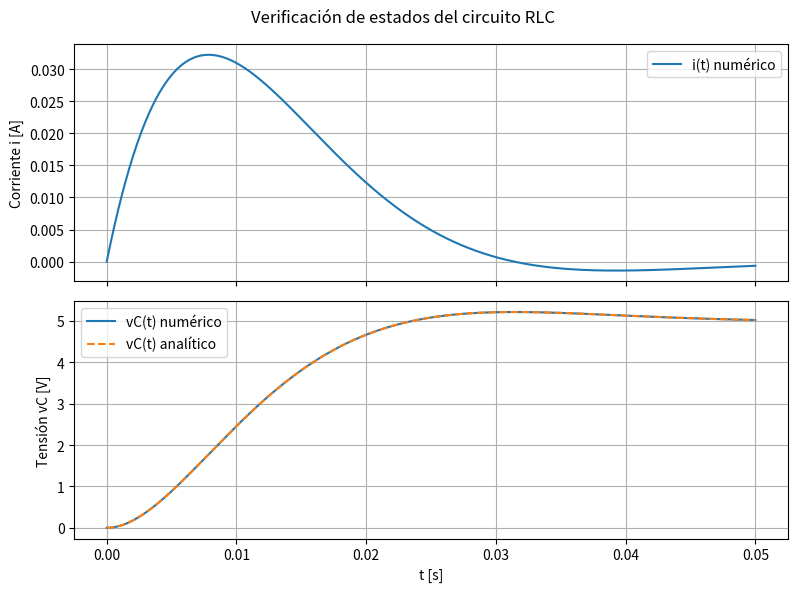
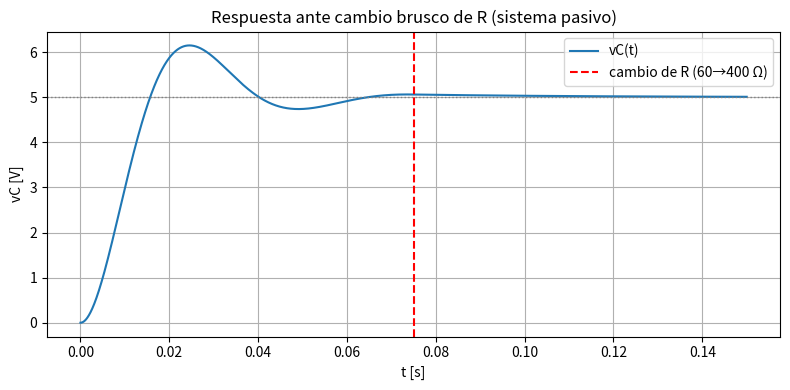
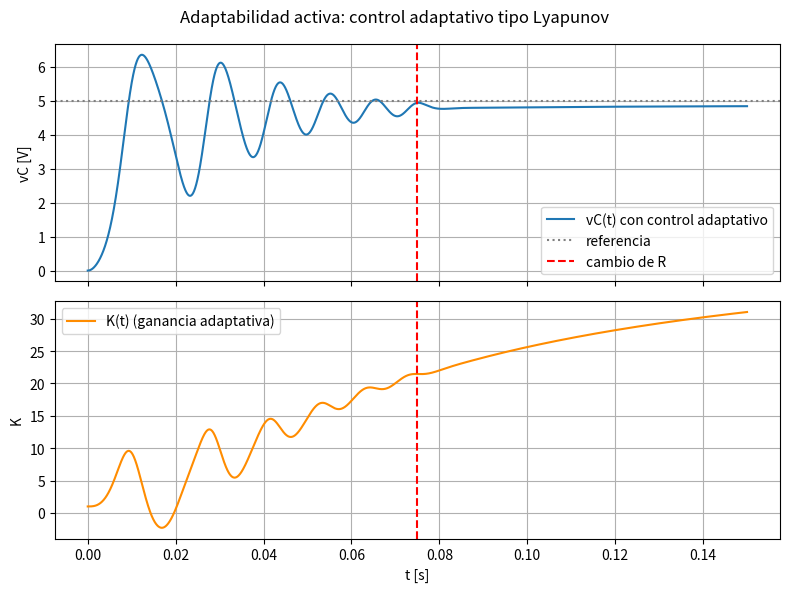
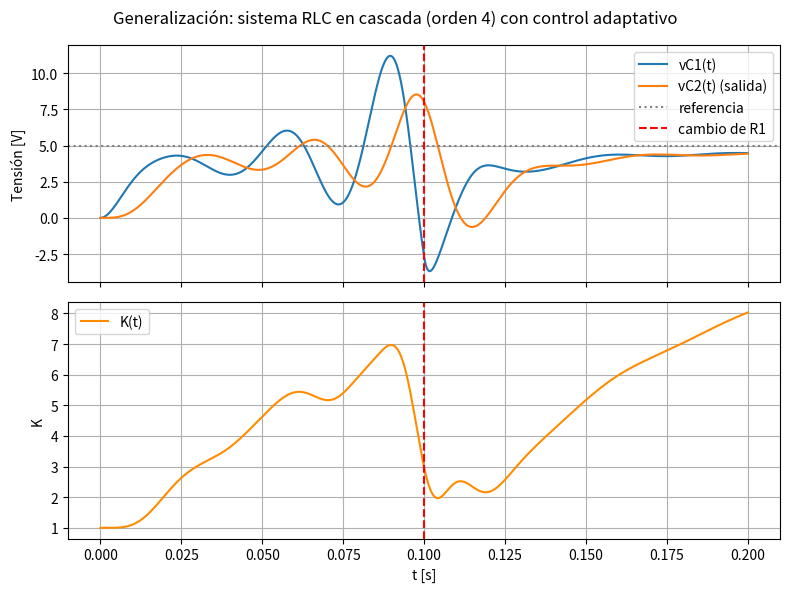

Here is the Python script that generated these plots, in order:

import numpy as np
from scipy.integrate import solve_ivp
import matplotlib.pyplot as plt

OUT = "outputs"
# ---------------------------------------------------------------------------
# 1. MODELO RLC SERIE
# ---------------------------------------------------------------------------
#
# KVL:  Vin(t) = L di/dt + R i + vC
#       i = C dvC/dt
#
# Estados:  x1 = i (corriente),  x2 = vC (tensión en el capacitor)
#
#   dx1/dt = (Vin - R x1 - x2) / L
#   dx2/dt = x1 / C
#
# Frecuencia natural:  wn = 1/sqrt(LC)
# Factor de amortiguamiento:  zeta = (R/2) * sqrt(C/L)

def rlc_matrices(R, L, C):
    A = np.array([[-R / L, -1 / L],
                  [1 / C, 0.0]])
    B = np.array([[1 / L], [0.0]])
    return A, B


def rlc_ode(t, x, R, L, C, vin_func):
    A, B = rlc_matrices(R, L, C)
    u = vin_func(t)
    dx = A @ x + B.flatten() * u
    return dx


def natural_params(R, L, C):
    wn = 1 / np.sqrt(L * C)
    zeta = (R / 2) * np.sqrt(C / L)
    return wn, zeta


# ---------------------------------------------------------------------------
# 2. SOLUCIÓN ANALÍTICA (entrada escalón Vin = V0, condiciones iniciales 0)
# ---------------------------------------------------------------------------
def analytic_step_response(t, R, L, C, V0):
    """vC(t) para un escalón de tensión V0 aplicado en t=0, x(0)=0."""
    wn, zeta = natural_params(R, L, C)
    vC = np.zeros_like(t)

    if zeta < 1:  # sub-amortiguado
        wd = wn * np.sqrt(1 - zeta ** 2)
        phi = np.arccos(zeta)
        vC = V0 * (1 - np.exp(-zeta * wn * t) / np.sqrt(1 - zeta ** 2)
                   * np.cos(wd * t - phi))
    elif np.isclose(zeta, 1):  # crítico
        vC = V0 * (1 - np.exp(-wn * t) * (1 + wn * t))
    else:  # sobre-amortiguado
        r1 = -wn * (zeta - np.sqrt(zeta ** 2 - 1))
        r2 = -wn * (zeta + np.sqrt(zeta ** 2 - 1))
        A2 = (r1 * V0) / (r2 - r1) * -1  # coeficientes por fracciones parciales
        # Resolviendo con condiciones iniciales vC(0)=0, dvC/dt(0)=0:
        C1 = V0 * r2 / (r2 - r1)
        C2 = -V0 * r1 / (r2 - r1)
        vC = V0 - C1 * np.exp(r1 * t) - C2 * np.exp(r2 * t)
    return vC


# ---------------------------------------------------------------------------
# 3. VERIFICACIÓN NUMÉRICA VS ANALÍTICA
# ---------------------------------------------------------------------------
def verificar_estados(R=100.0, L=0.5, C=100e-6, V0=5.0, t_end=0.05):
    wn, zeta = natural_params(R, L, C)
    t_eval = np.linspace(0, t_end, 2000)

    sol = solve_ivp(rlc_ode, [0, t_end], [0.0, 0.0], t_eval=t_eval,
                     args=(R, L, C, lambda t: V0), rtol=1e-9, atol=1e-12)

    vC_num = sol.y[1]
    vC_ana = analytic_step_response(t_eval, R, L, C, V0)
    error = np.max(np.abs(vC_num - vC_ana))

    print("=== Verificación de estados (RLC nominal) ===")
    print(f"R={R} ohm, L={L} H, C={C} F")
    print(f"wn = {wn:.2f} rad/s | zeta = {zeta:.3f} "
          f"({'sub-amortiguado' if zeta < 1 else 'sobre/crítico'})")
    print(f"Error máximo numérico vs analítico en vC: {error:.3e} V")

    fig, axs = plt.subplots(2, 1, figsize=(8, 6), sharex=True)
    axs[0].plot(t_eval, sol.y[0], label="i(t) numérico")
    axs[0].set_ylabel("Corriente i [A]")
    axs[0].legend(); axs[0].grid(True)

    axs[1].plot(t_eval, vC_num, label="vC(t) numérico")
    axs[1].plot(t_eval, vC_ana, "--", label="vC(t) analítico")
    axs[1].set_ylabel("Tensión vC [V]")
    axs[1].set_xlabel("t [s]")
    axs[1].legend(); axs[1].grid(True)
    fig.suptitle("Verificación de estados del circuito RLC")
    fig.tight_layout()
    fig.savefig(f"{OUT}/1_verificacion_estados.png", dpi=150)
    plt.close(fig)
    return error


# ---------------------------------------------------------------------------
# 4. ADAPTABILIDAD PASIVA: variación de parámetros sin control
# ---------------------------------------------------------------------------
def adaptabilidad_pasiva(L=0.5, C=100e-6, V0=5.0, t_end=0.15):
    """
    R cambia abruptamente en t = t_end/2 (por ejemplo, envejecimiento de un
    componente o cambio de carga). El sistema NO tiene ningún mecanismo de
    corrección: simplemente responde con la física que le corresponde a los
    nuevos parámetros. Esto sirve para argumentar que un sistema puramente
    pasivo no es "adaptable" en sentido estricto: su comportamiento cambia
    porque cambió la planta, no porque el sistema haya compensado el cambio.
    """
    t_switch = t_end / 2

    def R_t(t):
        return 60.0 if t < t_switch else 400.0  # sube el amortiguamiento

    def ode(t, x):
        R = R_t(t)
        A, B = rlc_matrices(R, L, C)
        return A @ x + B.flatten() * V0

    t_eval = np.linspace(0, t_end, 3000)
    sol = solve_ivp(ode, [0, t_end], [0.0, 0.0], t_eval=t_eval,
                     rtol=1e-9, atol=1e-12)

    wn1, z1 = natural_params(60.0, L, C)
    wn2, z2 = natural_params(400.0, L, C)
    print("\n=== Adaptabilidad pasiva (sin control) ===")
    print(f"Antes del cambio:  zeta={z1:.2f} (sub-amortiguado)")
    print(f"Después del cambio: zeta={z2:.2f} (sobre-amortiguado)")
    print("-> El sistema no 'decide' adaptarse: su dinámica cambia porque")
    print("   cambiaron sus parámetros físicos. No hay compensación activa.")

    fig, ax = plt.subplots(figsize=(8, 4))
    ax.plot(t_eval, sol.y[1], label="vC(t)")
    ax.axvline(t_switch, color="r", ls="--", label="cambio de R (60→400 Ω)")
    ax.axhline(V0, color="gray", ls=":", lw=1)
    ax.set_xlabel("t [s]"); ax.set_ylabel("vC [V]")
    ax.set_title("Respuesta ante cambio brusco de R (sistema pasivo)")
    ax.legend(); ax.grid(True)
    fig.tight_layout()
    fig.savefig(f"{OUT}/2_adaptabilidad_pasiva.png", dpi=150)
    plt.close(fig)


# ---------------------------------------------------------------------------
# 5. ADAPTABILIDAD ACTIVA: control adaptativo tipo Lyapunov (MRAC simple)
# ---------------------------------------------------------------------------
def adaptabilidad_activa(L=0.5, C=100e-6, Vref=5.0, t_end=0.15,
                          gamma=300.0, sigma=5.0):
    """
    Se agrega un lazo de control con una ganancia adaptativa K(t) que
    corrige la tensión de entrada según el error e = Vref - vC:

        u(t) = K(t) * e(t)
        dK/dt = gamma * e(t) * vC(t) - sigma * (K(t) - K0)

    El primer término es la ley de adaptación tipo Lyapunov (gradiente que
    reduce el error). El segundo término (sigma-modificación) es una fuga
    ("leakage") estándar en control adaptativo que evita que la ganancia
    diverja sin límite ante errores persistentes o ruido, manteniendo el
    esquema numéricamente estable.

    R vuelve a cambiar abruptamente a la mitad de la simulación. A
    diferencia del caso pasivo, aquí el sistema SÍ recalcula su acción de
    control en línea para intentar mantener vC cerca de la referencia:
    esto es lo que se entiende por "adaptabilidad" -> la capacidad de
    modificar su propio comportamiento (no solo sufrir el cambio de planta)
    para preservar un objetivo (estabilidad + error acotado) ante
    incertidumbre o variación de parámetros.
    """
    t_switch = t_end / 2
    K0 = 1.0

    def R_t(t):
        return 60.0 if t < t_switch else 400.0

    def ode(t, z):
        i, vC, K = z
        R = R_t(t)
        e = Vref - vC
        u = K * e
        di = (u - R * i - vC) / L
        dvC = i / C
        dK = gamma * e * vC - sigma * (K - K0)
        return [di, dvC, dK]

    t_eval = np.linspace(0, t_end, 4000)
    sol = solve_ivp(ode, [0, t_end], [0.0, 0.0, K0], t_eval=t_eval,
                     rtol=1e-8, atol=1e-10, max_step=5e-5)

    fig, axs = plt.subplots(2, 1, figsize=(8, 6), sharex=True)
    axs[0].plot(t_eval, sol.y[1], label="vC(t) con control adaptativo")
    axs[0].axhline(Vref, color="gray", ls=":", label="referencia")
    axs[0].axvline(t_switch, color="r", ls="--", label="cambio de R")
    axs[0].set_ylabel("vC [V]"); axs[0].legend(); axs[0].grid(True)

    axs[1].plot(t_eval, sol.y[2], color="darkorange", label="K(t) (ganancia adaptativa)")
    axs[1].axvline(t_switch, color="r", ls="--")
    axs[1].set_xlabel("t [s]"); axs[1].set_ylabel("K")
    axs[1].legend(); axs[1].grid(True)
    fig.suptitle("Adaptabilidad activa: control adaptativo tipo Lyapunov")
    fig.tight_layout()
    fig.savefig(f"{OUT}/3_adaptabilidad_activa.png", dpi=150)
    plt.close(fig)

    err_final = abs(Vref - sol.y[1][-1])
    print("\n=== Adaptabilidad activa (con control) ===")
    print(f"Error final |Vref - vC|: {err_final:.4f} V")
    print("-> La ganancia K se reajusta sola tras el cambio de R, y el")
    print("   sistema vuelve a converger a la referencia: esto sí es")
    print("   adaptabilidad en sentido de control (auto-ajuste ante cambios).")


# ---------------------------------------------------------------------------
# 6. GENERALIZACIÓN: sistema LTI de n estados (clase genérica)
# ---------------------------------------------------------------------------
class LTISystem:
    """Sistema lineal genérico dx/dt = A x + B u, y = Cm x + D u.
    Sirve para representar cualquier sistema de n estados, no solo un RLC
    simple: por ejemplo dos etapas RLC en cascada (sistema de orden 4),
    una red de N nodos, etc.
    """
    def __init__(self, A, B, Cm=None, D=None):
        self.A = np.atleast_2d(A)
        self.B = np.atleast_2d(B)
        n = self.A.shape[0]
        self.Cm = np.eye(n) if Cm is None else np.atleast_2d(Cm)
        self.D = np.zeros((self.Cm.shape[0], self.B.shape[1])) if D is None else D

    def ode(self, t, x, u_func):
        u = np.atleast_1d(u_func(t))
        return (self.A @ x + self.B @ u)

    def simulate(self, t_span, x0, u_func, t_eval=None):
        return solve_ivp(self.ode, t_span, x0, args=(u_func,),
                          t_eval=t_eval, rtol=1e-9, atol=1e-12)


def cascada_rlc_matrices(R1, L1, C1, R2, L2, C2):
    """
    Dos etapas RLC en cascada (la tensión del capacitor de la primera
    etapa alimenta a la segunda). Estados: [i1, vC1, i2, vC2] -> orden 4.
    Este es el "sistema complejo" pedido en la consigna: mismo tipo de
    ecuaciones que el RLC simple, pero acoplado y de mayor dimensión.
    """
    A = np.array([
        [-R1 / L1, -1 / L1,      0,       0],
        [1 / C1,       0,   -1 / C1,      0],
        [0,        1 / L2,  -R2 / L2, -1 / L2],
        [0,           0,      1 / C2,      0],
    ])
    B = np.array([[1 / L1], [0], [0], [0]])
    return A, B


def sistema_complejo_generalizado(t_end=0.2, gamma=20.0, sigma=1.0):
    """
    Aplica el mismo esquema de adaptabilidad activa (ganancia adaptativa
    tipo Lyapunov) a un sistema de orden 4 (dos RLC en cascada), para
    mostrar que el enfoque generaliza más allá del caso simple de 2 estados.
    La salida controlada es vC2 (tensión en el segundo capacitor).
    """
    R1, L1, C1 = 50.0, 0.3, 150e-6
    R2, L2, C2 = 80.0, 0.4, 100e-6
    Vref = 5.0
    K0 = 1.0
    t_switch = t_end / 2

    def ode(t, z):
        x = z[:4]
        K = z[4]
        R1_t = R1 if t < t_switch else 250.0  # variación paramétrica en la etapa 1
        A, B = cascada_rlc_matrices(R1_t, L1, C1, R2, L2, C2)
        vC2 = x[3]
        e = Vref - vC2
        u = K * e
        dx = A @ x + B.flatten() * u
        dK = gamma * e * vC2 - sigma * (K - K0)
        return np.concatenate([dx, [dK]])

    t_eval = np.linspace(0, t_end, 5000)
    z0 = [0, 0, 0, 0, K0]
    sol = solve_ivp(ode, [0, t_end], z0, t_eval=t_eval,
                     rtol=1e-8, atol=1e-10, max_step=1e-4)

    fig, axs = plt.subplots(2, 1, figsize=(8, 6), sharex=True)
    axs[0].plot(t_eval, sol.y[1], label="vC1(t)")
    axs[0].plot(t_eval, sol.y[3], label="vC2(t) (salida)")
    axs[0].axhline(Vref, color="gray", ls=":", label="referencia")
    axs[0].axvline(t_switch, color="r", ls="--", label="cambio de R1")
    axs[0].set_ylabel("Tensión [V]"); axs[0].legend(); axs[0].grid(True)

    axs[1].plot(t_eval, sol.y[4], color="darkorange", label="K(t)")
    axs[1].axvline(t_switch, color="r", ls="--")
    axs[1].set_xlabel("t [s]"); axs[1].set_ylabel("K")
    axs[1].legend(); axs[1].grid(True)
    fig.suptitle("Generalización: sistema RLC en cascada (orden 4) con control adaptativo")
    fig.tight_layout()
    fig.savefig(f"{OUT}/4_sistema_complejo_generalizado.png", dpi=150)
    plt.close(fig)

    err_final = abs(Vref - sol.y[3][-1])
    print("\n=== Generalización a sistema complejo (orden 4) ===")
    print(f"Error final en la salida (vC2) respecto a Vref: {err_final:.4f} V")
    print("-> El mismo esquema de adaptabilidad (ley de Lyapunov) funciona")
    print("   sin cambios estructurales sobre un sistema de mayor orden,")
    print("   lo que muestra que el concepto generaliza más allá del RLC simple.")


# ---------------------------------------------------------------------------
if __name__ == "__main__":
    import os
    os.makedirs(OUT, exist_ok=True)
    verificar_estados()
    adaptabilidad_pasiva()
    adaptabilidad_activa()
    sistema_complejo_generalizado()
    print("\nListo. Gráficos guardados en la carpeta 'outputs/'.")
